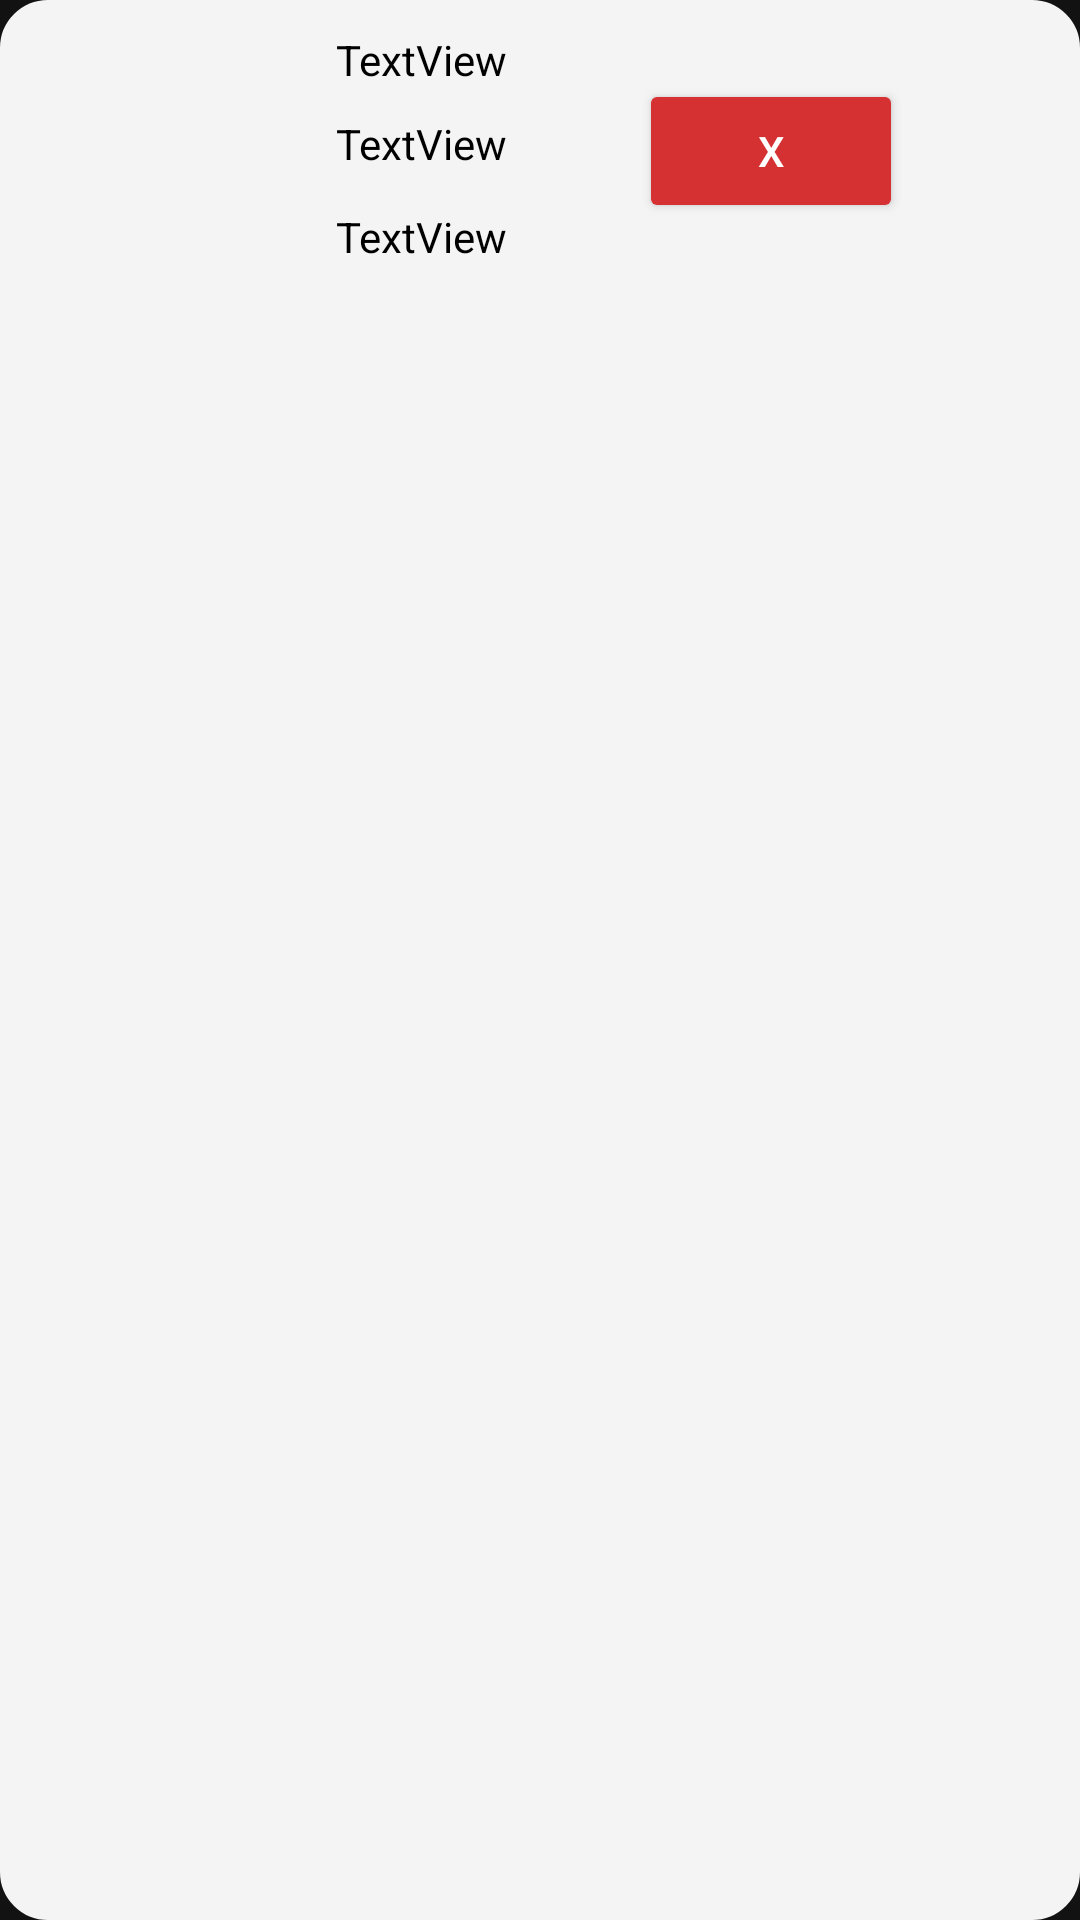

This screen was rendered from an Android layout file. Write that file and the resources it references.
<!-- AndroidManifest.xml: application theme Theme.AlibabarGuha -->
<!-- res/layout/cart_item.xml -->
<?xml version="1.0" encoding="utf-8"?>
<androidx.constraintlayout.widget.ConstraintLayout xmlns:android="http://schemas.android.com/apk/res/android"
    xmlns:app="http://schemas.android.com/apk/res-auto"
    xmlns:tools="http://schemas.android.com/tools"
    android:layout_width="match_parent"
    android:layout_height="wrap_content"
    android:background="@drawable/rounded_grey"

    android:layout_marginBottom="10dp"
    android:layout_marginTop="10dp"
    android:layout_marginLeft="10dp"
    android:layout_marginEnd="10dp"
    >

    <ImageView
        android:id="@+id/cart_image"
        android:layout_width="60dp"
        android:layout_height="60dp"
        android:layout_marginStart="20dp"
        android:layout_marginTop="20dp"
        app:layout_constraintStart_toStartOf="parent"
        app:layout_constraintTop_toTopOf="parent"
        tools:srcCompat="@tools:sample/avatars" />

    <TextView
        android:id="@+id/cart_name"
        android:layout_width="wrap_content"
        android:layout_height="wrap_content"
        android:layout_marginStart="32dp"
        android:layout_marginTop="-10dp"
        android:text="TextView"
        android:textColor="@color/black"
        app:layout_constraintStart_toEndOf="@+id/cart_image"
        app:layout_constraintTop_toTopOf="@+id/cart_image" />

    <TextView
        android:id="@+id/cart_price"
        android:layout_width="wrap_content"
        android:layout_height="wrap_content"
        android:layout_marginStart="32dp"
        android:layout_marginTop="28dp"
        android:text="TextView"
        android:textColor="@color/black"
        app:layout_constraintStart_toEndOf="@+id/cart_image"
        app:layout_constraintTop_toTopOf="@+id/cart_name" />

    <TextView
        android:id="@+id/cart_quantity"
        android:layout_width="wrap_content"
        android:layout_height="wrap_content"
        android:layout_marginStart="32dp"
        android:layout_marginTop="12dp"
        android:text="TextView"
        android:textColor="@color/black"
        app:layout_constraintStart_toEndOf="@+id/cart_image"
        app:layout_constraintTop_toBottomOf="@+id/cart_price" />

    <Button
        android:id="@+id/removeFromCartBtn"
        android:layout_width="wrap_content"
        android:layout_height="wrap_content"
        android:layout_marginStart="44dp"
        android:layout_marginTop="16dp"
        android:backgroundTint="@color/red"
        android:text="X"
        android:textColor="@color/white"
        app:layout_constraintStart_toEndOf="@+id/cart_price"
        app:layout_constraintTop_toTopOf="@+id/cart_name" />
</androidx.constraintlayout.widget.ConstraintLayout>
<!-- resources referenced by this layout -->
<resources>
  <color name="black">#FF000000</color>
  <color name="red">#D53032</color>
  <color name="white">#FFFFFFFF</color>
  <!-- drawable rounded_grey (drawable) -->
  <shape xmlns:android="http://schemas.android.com/apk/res/android"
      android:shape="rectangle"
      android:padding="10dp">
  
      <solid android:color="#F4F4F4" />
      <corners
          android:bottomRightRadius="15dp"
          android:bottomLeftRadius="15dp"
          android:topLeftRadius="15dp"
          android:topRightRadius="15dp" />
  
      <stroke android:color="@color/grey" android:width="2dp"></stroke>
  </shape>
  <style name="Theme.AlibabarGuha" parent="Base.Theme.AlibabarGuha" />
  <color name="grey">#F4F4F4</color>
  <style name="Base.Theme.AlibabarGuha" parent="Theme.MaterialComponents.NoActionBar">
          
          
      </style>
</resources>
